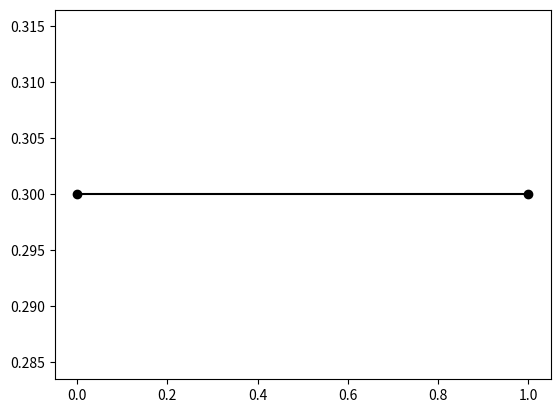
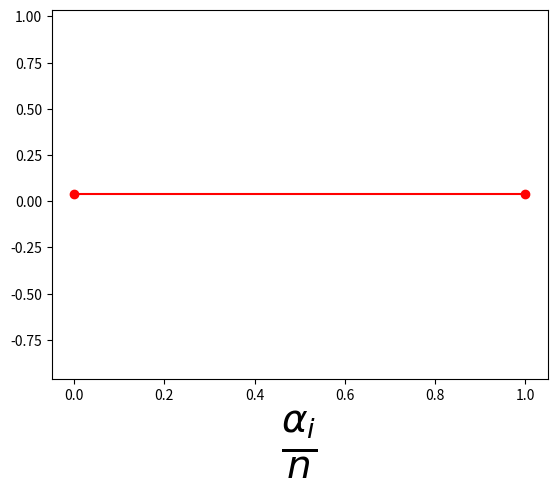

Recreate these plots in Python, in order.
import numpy as np  # this loads a library for linear algebra and comman math functions
import matplotlib.pyplot as plt  # this load library for ploting
from numpy import \
    linalg as LA  # this loads a library which is in the numpy for linearalgebra this is done for convience
from scipy import optimize as op
# import multiprocessing as mp


# %matplotlib inline
# import mpld3
# mpld3.enable_notebook()
def pm(i):  # this is function takes an imput from 0 to 3 and gives an out of pauli matrices such that pm(1)=\sigma_x
    if i == 0:
        result = np.matrix([[1., 0.], [0., 1.]])  # this is identity matrix
    elif i == 1:
        result = np.matrix([[0., 1.], [1., 0.]])  # sigma_x
    elif i == 2:
        result = np.matrix([[0., -1j], [1j, 0.]])  # sigma_y
    elif i == 3:
        result = np.matrix([[1., 0.], [0., -1.]])  # sigma_z
    return result


def tridiag(h1, h2, h3,
            N):  # this creates a tridiagonal block matrix main diagonal consists of h1 first diag above is h2 and first diag below is h3
    h = np.kron(np.identity(N), h1)  # this creates a block diagonal matrix with h1 is diagonal elements
    spm = np.diag(np.ones(N - 1), 1)
    hp = np.kron(spm, h2)  # this replaces first above diag elements with h2's
    spm = np.diag(np.ones(N - 1), -1)
    hm = np.kron(spm, h3)  # this replaces first below diag elements with h3's
    result = h + hm + hp  # this creates the desired matrix
    return result


def kronsum(a, b):
    a_up = np.hstack((a, np.zeros((np.size(a, 0), np.size(b,
                                                          1)))))  # this following three lines creates a block diagonal matrix one block is H and the other block is -H^t
    b_down = np.hstack((np.zeros((np.size(b, 0), np.size(a, 1))), b))
    result = np.vstack((a_up, b_down))
    return result


def ds(i, n, N,range):
    if n == 1:
        result = range
    elif n == 7:
        result = i
    elif n == 6:
        result = np.exp(-((i - N) / 50) ** 2)
    elif n == 2:
        if (i < N / 2):
            result = i/(N/2.)*range
        else:
            result = (N - i - 1.)/(N/2.)*range
    elif n==3:
        amount=N/2.5
        if (i < amount):
            result = i*range/(amount)
        elif (i >= amount)&(i < N-amount):
            result = range
        else :
            result=(N-i-1.)*range/(amount)
    elif n==4:
        amount=N/5
        if (i < amount):
            result = i*range/(amount)
        elif (i >= amount)&(i < N-amount):
            result = range
        else :
            result=(N-i-1.)*range/(amount)
    elif n==5:
        amount=N/10
        if (i < amount):
            result = i*range/(amount)
        elif (i >= amount)&(i < N-amount):
            result = range
        else :
            result=(N-i-1.)*range/(amount)

    return result
def deltaval(i,N,range):
    result=range
    return result
def eigenvecfunc(k1,k2,k3,k0,mg,deltam,mu_matrix):



    h1 = -(np.cos(k3) - 2. + np.cos(k1) - np.cos(k0) - mg) * pm(1) - pm(3) * np.sin(k3) * pm(3)
    h3 = -pm(2) / (2. * 1j) - pm(1) / 2.
    h2 = pm(2) / (2. * 1j) - pm(1) / 2.
    H = tridiag(h1, h3, h2, N)

    H = H - mu_matrix
    hd = np.zeros((2 * N, 2 * N)) * 1j
    hd[0:2, int(2 * N - 2):2 * N] = h2 * np.exp(+1j * k2)
    hd[int(2 * N - 2):2 * N, 0:2] = h3 * np.exp(-1j * k2)
    H = H + hd
    h1m = -(np.cos(-k3) - 2. + np.cos(-k1) - np.cos(k0) - mg) * pm(1) - pm(3) * np.sin(-k3) * pm(
        3)
    h3m = -pm(2) / (2. * 1j) - pm(1) / 2.
    h2m = pm(2) / (2. * 1j) - pm(1) / 2.
    Hm = tridiag(h1m, h3m, h2m, N)
    hdm = np.zeros((2 * N, 2 * N)) * 1j
    hdm[0:2, int(2 * N - 2):2 * N] = h2 * np.exp(-1j * k2)
    hdm[int(2 * N - 2):2 * N, 0:2] = h3 * np.exp(+1j * k2)
    Hm = Hm - mu_matrix + hdm
    h_up = np.hstack((H, np.zeros((2 * N,
                                   2 * N))))  # this following three lines creates a block diagonal matrix one block is H and the other block is -H^t
    h_down = np.hstack((np.zeros((2 * N, 2 * N)), -np.transpose(Hm)))
    h_bog = np.vstack((h_up, h_down))

    h_bog = deltam + h_bog
    w, U = LA.eigh(h_bog)
    return w


def kcutoff(mu,N,k0,mg,k_step,kstep2,wd,selection):
    if selection ==1:
        ws = 0.
        kstep2=N*kstep2


        k1 = np.arange(-np.pi, np.pi, k_step)
        k2 = np.arange(-np.pi, np.pi, kstep2)
        k3 = np.arange(-np.pi, np.pi, k_step)


        mu_matrix = np.empty(shape=(0, 0))
        for ii in range(N):
            mu_matrix = kronsum(mu_matrix, pm(0) * mu[ii])
        kk=np.empty(shape=(3, 0))


        for i, val in enumerate(k1):
            for ii, val in enumerate(k2):
                for iii, val in enumerate(k3):



                    h1=-(np.cos(k3[iii])-2.+np.cos(k1[i])-np.cos(k0)-mg)*pm(1)-np.sin(k3[iii])*pm(3)
                    h3=-pm(2)/(2.*1j)-pm(1)/2.
                    h2=pm(2)/(2.*1j)-pm(1)/2.
                    H=tridiag(h1,h3,h2,N)

                    H=H-mu_matrix
                    hd=np.zeros((2*N,2*N))*1j
                    hd[0:2,2*N-2:2*N]=h2*np.exp(+1j*k2[ii])
                    hd[2*N-2:2*N,0:2]=h3*np.exp(-1j*k2[ii])
                    H=H+hd
                    # print(H)
                    # print('la')
                    # print(LA.eig(pm(0)))

                    w, U = LA.eigh(H)  # this calculates the eigen values aka energies of the system for given k_1
                    U = U[(w > -wd) & (w < wd), :]


                    w = w[(w > -wd) & (w < wd)]
                    if np.size(w)>0:
                        kk=np.append(kk,[[k1[i]],[k2[ii]],[k3[iii]]],1)
                        # ws=ws+nw
                    # plt.plot(np.ones((np.size(w))) * k1[i] , w, 'ko', markersize=0.8)


    elif selection ==2:
        k3 = 0.
        k2 = 0.

        # mu=-3.*np.sin(np.pi*np.arange(0,N,1)/(N-1))
        # mu=mu+np.max(-mu)
        # mu=np.ones((N,))
        k1 = np.arange(-np.pi, np.pi, k_step)
        k2 = 0.
        k3 = 0.
        deltam = np.empty(shape=(0, 0))
        for ii in range(N):
            deltam = kronsum(deltam,pm(2)*1j*(-1*(np.cos(ds(ii,2,N,5)/2.)-np.cos(k0))))
        delta_up = deltam
        delta_down = delta_up.getH()
        delta_up = np.hstack((np.zeros((2 * N, 2 * N)),
                              delta_up))  # this following three lines creates a block diagonal matrix one block is H and the other block is -H^t
        delta_down = np.hstack((delta_down, np.zeros((2 * N, 2 * N))))
        delta_up = deltam
        delta_down = delta_up.getH()
        delta_up = np.hstack((np.zeros((2 * N, 2 * N)),
                              delta_up))  # this following three lines creates a block diagonal matrix one block is H and the other block is -H^t
        delta_down = np.hstack((delta_down, np.zeros((2 * N, 2 * N))))
        deltam = np.vstack((delta_up, delta_down))

        mu_matrix = np.empty(shape=(0, 0))
        for ii in range(N):
            mu_matrix = kronsum(mu_matrix, pm(0) * mu[ii])
        for i, val in enumerate(k1):
            h1 = -(np.cos(k3) - 2. + np.cos(k1[i]) - np.cos(k0) - mg) * pm(1) - pm(3) * np.sin(k3) * pm(3)
            h3 = -pm(2) / (2. * 1j) - pm(1) / 2.
            h2 = pm(2) / (2. * 1j) - pm(1) / 2.
            H = tridiag(h1, h3, h2, N)

            H = H - mu_matrix
            hd = np.zeros((2 * N, 2 * N)) * 1j
            hd[0:2, int(2 * N - 2):2 * N] = h2 * np.exp(+1j * k2[i])
            hd[int(2 * N - 2):2 * N, 0:2] = h3 * np.exp(-1j * k2[i])
            H = H + hd
            h1m = -(np.cos(-k3) - 2. + np.cos(-k1[i]) - np.cos(k0) - mg) * pm(1) - pm(3) * np.sin(-k3) * pm(3)
            h3m = -pm(2) / (2. * 1j) - pm(1) / 2.
            h2m = pm(2) / (2. * 1j) - pm(1) / 2.
            Hm = tridiag(h1m, h3m, h2m, N)
            hdm = np.zeros((2 * N, 2 * N)) * 1j
            hdm[0:2, int(2 * N - 2):2 * N] = h2 * np.exp(-1j * k2[i])
            hdm[int(2 * N - 2):2 * N, 0:2] = h3 * np.exp(+1j * k2[i])
            Hm = Hm - mu_matrix + hdm
            h_up = np.hstack((H, np.zeros((2 * N,
                                           2 * N))))  # this following three lines creates a block diagonal matrix one block is H and the other block is -H^t
            h_down = np.hstack((np.zeros((2 * N, 2 * N)), -np.transpose(Hm)))
            h_bog = np.vstack((h_up, h_down))

            h_bog = deltam + h_bog
            w, U = LA.eigh(h_bog)
            U = U[(w > -1) & (w < 1), :]
            w = w[(w > -1) & (w < 1)]
            plt.plot(np.ones((np.size(w))) * k2[i] / np.pi, w, 'ko', markersize=0.3)


    return kk , ws

def sce(delta,N,mu,kk,k_step,kstep2,wdo):
    # pool=mp.Pool(processes=8)
    # N=10
    # k3=0.
    # k2=0.
    g0=-100.
    k0=np.pi/3.
    mg=0.9*0.
    kstep2=N*kstep2

    #mu=-10.*np.sin(np.pi*np.arange(0,N,1)/(N-1))
    #mu=mu+np.max(-mu)
    #mu=5.*np.ones((N,))
    # k1 = np.arange(-np.pi, np.pi, k_step)
    # k2 = np.arange(-np.pi, np.pi, k_step)
    # k3 = np.arange(-np.pi, np.pi, k_step)

    V=np.size(np.arange(-np.pi, np.pi, k_step))**2*np.size(np.arange(-np.pi, np.pi, kstep2))

    smt = 0.
    deltam = np.empty(shape=(0, 0))
    for ii in range(N):
        deltam = kronsum(deltam, pm(2) * 1j * delta[ii])
    delta_up = deltam
    delta_down = delta_up.getH()
    delta_up = np.hstack((np.zeros((2 * N, 2 * N)),
                          delta_up))  # this following three lines creates a block diagonal matrix one block is H and the other block is -H^t
    delta_down = np.hstack((delta_down, np.zeros((2 * N, 2 * N))))
    deltam = np.vstack((delta_up, delta_down))
    mu_matrix = np.empty(shape=(0, 0))
    for ii in range(N):
        mu_matrix = kronsum(mu_matrix, pm(0) * mu[ii])
    for i in range(np.size(kk,1)):


        h1=-(np.cos(kk[2,i])-2.+np.cos(kk[0,i])-np.cos(k0)-mg)*pm(1)-pm(3)*np.sin(kk[2,i])
        h3=-pm(2)/(2.*1j)-pm(1)/2.
        h2=pm(2)/(2.*1j)-pm(1)/2.
        H=tridiag(h1,h3,h2,N)

        H=H-mu_matrix
        hd=np.zeros((2*N,2*N))*1j
        hd[0:2,int(2*N-2):2*N]=h2*np.exp(+1j*kk[1,i])
        hd[int(2*N-2):2*N,0:2]=h3*np.exp(-1j*kk[1,i])
        H=H+hd
        h1m=-(np.cos(-kk[2,i])-2.+np.cos(-kk[0,i])-np.cos(k0)-mg)*pm(1)-pm(3)*np.sin(-kk[2,i])
        h3m=-pm(2)/(2.*1j)-pm(1)/2.
        h2m=pm(2)/(2.*1j)-pm(1)/2.
        Hm=tridiag(h1m,h3m,h2m,N)
        hdm = np.zeros((2 * N, 2 * N)) * 1j
        hdm[0:2, int(2 * N - 2):2 * N] = h2 * np.exp(-1j * kk[1,i])
        hdm[int(2 * N - 2):2 * N, 0:2] = h3 * np.exp(+1j * kk[1,i])
        Hm=Hm-mu_matrix+hdm
        h_up = np.hstack((H, np.zeros((2 * N,
                                       2 * N))))  # this following three lines creates a block diagonal matrix one block is H and the other block is -H^t
        h_down = np.hstack((np.zeros((2 * N, 2 * N)), -np.transpose(Hm)))
        h_bog = np.vstack((h_up, h_down))

        h_bog = deltam + h_bog
        w, U = LA.eigh(h_bog)  # this calculates the eigen values aka energies of the system for given k_3

        n = np.arange(0, 2 * N - 1, 1)
        wd = np.sqrt(wdo**2+(np.sum(delta)/np.size(delta))**2)
        # wd = np.sqrt(wdo ** 2 + (np.min(abs(delta))) ** 2)
        # wd = np.sqrt(wdo ** 2 + 5 ** 2)
        # print(np.sum(delta)/np.size(delta))

        #

        # U = U[:,(w > -wd) & (w < wd)]
        # print(U.shape)
        # w = w[(w > -wd) & (w < wd)]

        # U = np.fliplr(U)

        #mm=np.size(w)
        # print(mm)
        # mm=mm/4


        # #print('la')
        # print(mm)
        # u2k=U[1:2 * N:2, 0:2 * mm]
        # cv1k = np.conj(U[(2 * N):(4 * N - 1):2, 0:2 * mm])

        # smt=np.sum(np.multiply(u2k,cv1k),axis=1)+smt



        if np.size(w[(w > 0) & (w < wd)])>0:
            # print(w)
            # print(w[(w > -wd) & (w < wd)])
            # print(np.size(w[(w > -wd) & (w < wd)]))
            U = U[:,(w > 0) & (w < wd)]
            # print(U.shape)
            w = w[(w > 0) & (w < wd)]

            # U = np.fliplr(U)

            mm=np.size(w)
            # mm=mm/4
            # print(mm)


            # #print('la')
            # print(mm)
            u2k=U[1:2 * N:2, :]
            cv1k = np.conj(U[(2 * N):(4 * N - 1):2, :])

            smt=np.sum(np.multiply(u2k,cv1k),axis=1)+smt

    smt=np.squeeze(np.asarray(smt))
    print(smt*g0/V)
    return np.real(smt)* g0/V - 1. * delta

N=2
k0 =np.pi/3.
mg = 0.9*0.
wd=0.2
delta=3.*np.ones((N,))
mu=-3.*np.sin(np.pi*np.arange(0,N,1)/(N-1))
mu=np.zeros(N,)
for i in range(N):
    mu[i]=ds(i,2,N,0.3)
# mu=-mu+np.max(mu)
# mu=0.3*np.ones((N,))
mu=np.ones((N,))*0.3
k_step=0.2
kstep2=0.1
print(mu)
kk, ws = kcutoff(mu, N, k0, mg, k_step,kstep2 ,wd, 1)
sizeofks=np.size(kk)/3
print(sizeofks)

print(ws)
n=np.arange(0.01,0.3,0.01)
rr=n*0.
g0=-350.
# for jj in range(np.size(n)):
#     mu = np.ones((N, ))*n[jj]
#     k_step = 0.2
#     kstep2 = 0.1
#     kk, ws = kcutoff(mu, N, k0, mg, k_step, kstep2, wd, 1)
#
#     root = op.fsolve(sce, delta, args=(N,mu,kk,k_step,kstep2,wd))
#     rr[jj]=np.max(root)
#     print(np.max(root))
# fig4=plt.figure(4)
# plt.plot(n,rr,'ko-')
# wd=0.2
# vf=np.sin(np.pi/3)
# delta=5*wd*np.exp(-6*2*np.pi**2*vf/n**2/(-g0))
# plt.plot(n,delta,'ro-')
# plt.ylim((0, np.max(rr)))
# plt.ylabel(r'$|\Delta(\mu)|$',fontsize=25)
# plt.xlabel(r'$\mu$',fontsize=25)
# print(ws/sizeofks)
#
root=op.fsolve(sce,delta,args=(N,mu,kk,k_step,kstep2,wd))
print(root)
print('yukardaki root')
print(mu)
print('yukardaki mu')
print(sce(root,N,mu,kk,k_step,kstep2,wd))
print('yukardaki sce')
k=np.arange(0,N,1)
fig1=plt.figure(1)
plt.plot(k,mu,'ko-',label=r'$\mu(\alpha_i)$')
fig2=plt.figure(2)
print(root)
print('bu root')
plt.plot(k,root,'ro-')
plt.xlabel(r'$\frac{\alpha_i}{n}$',fontsize=40)
plt.ylim([np.min(root)-1,np.max(root)+1])
# # plt.xticks([0, 2.5, 5,7, 9],[r'$0$', r'$2.5$', r'$5$', r'$7$', r'$9$'],fontsize=25)
# # plt.yticks([0, 2, 4,6, 8,10],[r'$0$', r'$2$', r'$4$', r'$6$', r'$8$', r'$10$'],fontsize=25)
# # plt.ylim([0,20])
# # n=np.arange(0.,2.,0.05)
# # rr=n*0.
# # for jj in range(np.size(n)):
# #     mu = np.ones((N, ))*n[jj]
# #     k_step = 0.3
# #     kstep2 = 0.15
# #     kk, ws = kcutoff(mu, N, k0, mg, k_step, kstep2, wd, 1)
# #
# #     root = op.fsolve(sce, delta, args=(N,mu,kk,k_step,kstep2))
# #     rr[jj]=np.max(root)
# #     print(np.max(root))
# # fig4=plt.figure(4)
# # plt.plot(n,rr,'ko-')
# # plt.ylim((0, np.max(rr)))
# # plt.ylabel(r'$|\Delta(\mu)|$',fontsize=25)
# # plt.xlabel(r'$\mu$',fontsize=25)
# # plt.xticks([0, 1, 2, 3,4,5],
# #                [r'$0$', r'$1$', r'$2$', r'$3$', r'$4$',r'$5$'],fontsize=25)
# # plt.yticks([0, 1, 2, 3,4,5],
# #                [r'$0$', r'$1$', r'$2$', r'$3$', r'$4$',r'$5$'],fontsize=25)
# #
# # print(sce(root,N,mu,kk,k_step))
# # print('yukardaki sce with root')
#
#
#
# ## wd plot
# # n=np.arange(0.,3.,0.1)
# # rr=n*0.
# # mu=1.*np.ones((N,))
# # for jj in range(np.size(n)):
# #     wd = n[jj]
# #     k_step = 0.3
# #     kstep2 = 0.15
# #     kk, ws = kcutoff(mu, N, k0, mg, k_step, kstep2, wd, 1)
# #
# #     root = op.fsolve(sce, delta, args=(N,mu,kk,k_step,kstep2,wd))
# #     rr[jj]=np.max(root)
# #     print(np.max(root))
# # fig4=plt.figure(4)
# # plt.plot(n,rr,'ko-')
# # plt.ylim((0, np.max(rr)))
# # plt.ylabel(r'$|\Delta(\omega)|$',fontsize=25)
# # plt.xlabel(r'$\omega$',fontsize=25)
plt.show()
# print(sce(delta,N))
# print('yukardaki sce')
# print(delta)
# print('yukardaki delta')